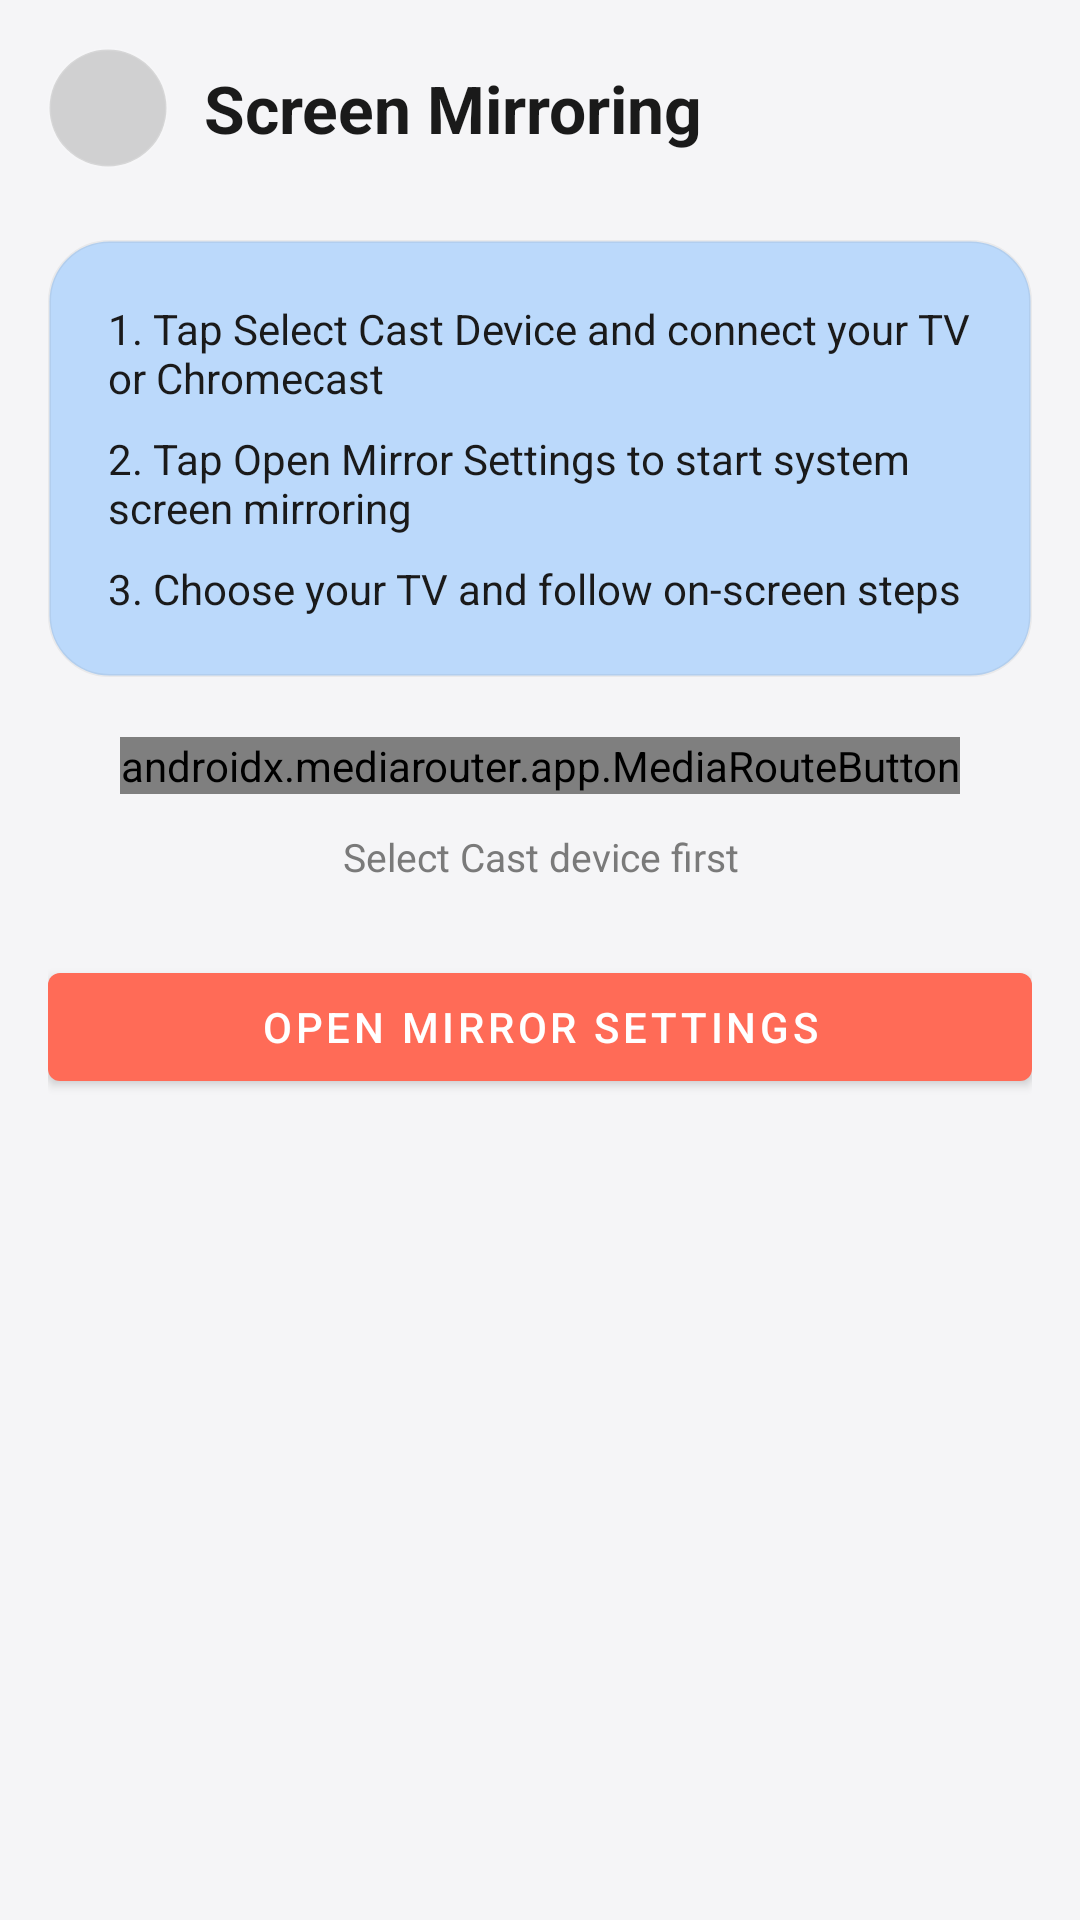

Android layout source for this screen:
<!-- AndroidManifest.xml: activity theme Theme.AndroidTVRemote -->
<!-- res/layout/activity_screen_mirror.xml -->
<?xml version="1.0" encoding="utf-8"?>
<FrameLayout xmlns:android="http://schemas.android.com/apk/res/android"
    android:layout_width="match_parent"
    android:layout_height="match_parent">

    <ScrollView
        android:layout_width="match_parent"
        android:layout_height="match_parent"
        android:background="@drawable/bg_app_gradient"
        android:fillViewport="true"
        android:padding="@dimen/screen_padding">

        <LinearLayout
            android:layout_width="match_parent"
            android:layout_height="wrap_content"
            android:orientation="vertical">

            <LinearLayout
                android:layout_width="match_parent"
                android:layout_height="wrap_content"
                android:gravity="center_vertical"
                android:orientation="horizontal">

                <ImageButton
                    android:id="@+id/backButton"
                    android:layout_width="40dp"
                    android:layout_height="40dp"
                    android:background="@drawable/bg_glass_circle_btn"
                    android:contentDescription="@string/back"
                    android:padding="8dp"
                    android:src="@drawable/ic_back_arrow" />

                <TextView
                    android:layout_width="wrap_content"
                    android:layout_height="wrap_content"
                    android:layout_marginStart="12dp"
                    android:text="@string/mirror_title"
                    android:textColor="@color/text_primary"
                    android:textSize="22sp"
                    android:textStyle="bold" />
            </LinearLayout>

            <LinearLayout
                android:layout_width="match_parent"
                android:layout_height="wrap_content"
                android:layout_marginTop="24dp"
                android:background="@drawable/bg_glass_card_blue"
                android:orientation="vertical"
                android:padding="20dp">

                <TextView
                    android:layout_width="wrap_content"
                    android:layout_height="wrap_content"
                    android:text="@string/mirror_step1"
                    android:textColor="@color/text_primary"
                    android:textSize="14sp" />

                <TextView
                    android:layout_width="wrap_content"
                    android:layout_height="wrap_content"
                    android:layout_marginTop="8dp"
                    android:text="@string/mirror_step2"
                    android:textColor="@color/text_primary"
                    android:textSize="14sp" />

                <TextView
                    android:layout_width="wrap_content"
                    android:layout_height="wrap_content"
                    android:layout_marginTop="8dp"
                    android:text="@string/mirror_step3"
                    android:textColor="@color/text_primary"
                    android:textSize="14sp" />
            </LinearLayout>

            <androidx.mediarouter.app.MediaRouteButton
                android:id="@+id/mirrorRouteButton"
                android:layout_width="wrap_content"
                android:layout_height="wrap_content"
                android:layout_gravity="center_horizontal"
                android:layout_marginTop="20dp"
                android:mediaRouteTypes="user"
                android:visibility="visible" />

            <TextView
                android:id="@+id/selectedDeviceLabel"
                android:layout_width="match_parent"
                android:layout_height="wrap_content"
                android:layout_marginTop="12dp"
                android:gravity="center"
                android:text="@string/cast_select_device"
                android:textColor="@color/text_secondary"
                android:textSize="13sp" />

            <com.google.android.material.button.MaterialButton
                android:id="@+id/startMirrorButton"
                android:layout_width="match_parent"
                android:layout_height="wrap_content"
                android:layout_marginTop="24dp"
                android:text="@string/mirror_start" />

            <com.google.android.material.button.MaterialButton
                android:id="@+id/stopMirrorButton"
                style="@style/Widget.MaterialComponents.Button.OutlinedButton"
                android:layout_width="match_parent"
                android:layout_height="wrap_content"
                android:layout_marginTop="8dp"
                android:text="@string/mirror_stop"
                android:visibility="gone" />

        </LinearLayout>
    </ScrollView>

    <include
        android:id="@+id/connectionLoader"
        layout="@layout/include_connection_loader"
        android:layout_width="match_parent"
        android:layout_height="match_parent" />

</FrameLayout>
<!-- res/layout/include_connection_loader.xml (included above) -->
<?xml version="1.0" encoding="utf-8"?>
<FrameLayout xmlns:android="http://schemas.android.com/apk/res/android"
    xmlns:app="http://schemas.android.com/apk/res-auto"
    android:layout_width="match_parent"
    android:layout_height="match_parent"
    android:clickable="true"
    android:elevation="24dp"
    android:visibility="gone"
    android:focusable="true">

    <View
        android:layout_width="match_parent"
        android:layout_height="match_parent" />

    <com.google.android.material.card.MaterialCardView
        android:layout_width="match_parent"
        android:layout_height="wrap_content"
        android:layout_gravity="center"
        android:layout_marginHorizontal="36dp"
        app:cardBackgroundColor="@color/glass_white_solid"
        app:cardCornerRadius="24dp"
        app:cardElevation="12dp"
        app:strokeColor="@color/primary"
        app:strokeWidth="1dp">

        <LinearLayout
            android:layout_width="match_parent"
            android:layout_height="wrap_content"
            android:gravity="center_horizontal"
            android:orientation="vertical"
            android:paddingHorizontal="28dp"
            android:paddingTop="32dp"
            android:paddingBottom="28dp">

            <FrameLayout
                android:layout_width="100dp"
                android:layout_height="100dp">

                <com.google.android.material.progressindicator.CircularProgressIndicator
                    android:id="@+id/loaderSpinner"
                    android:layout_width="match_parent"
                    android:layout_height="match_parent"
                    android:indeterminate="true"
                    app:indicatorColor="@color/primary"
                    app:indicatorSize="96dp"
                    android:layout_gravity="center"
                    app:trackColor="@color/loader_track"
                    app:trackThickness="3dp" />

                <ImageView
                    android:id="@+id/loaderIcon"
                    android:layout_width="40dp"
                    android:layout_height="40dp"
                    android:layout_gravity="center"
                    android:contentDescription="@null"
                    android:importantForAccessibility="no"
                    android:scaleType="fitCenter"
                    app:tint="@color/primary" />
            </FrameLayout>

            <TextView
                android:id="@+id/loaderTitle"
                android:layout_width="wrap_content"
                android:layout_height="wrap_content"
                android:layout_marginTop="20dp"
                android:gravity="center"
                android:textColor="@color/text_primary"
                android:textSize="18sp"
                android:textStyle="bold" />

            <TextView
                android:id="@+id/loaderSubtitle"
                android:layout_width="wrap_content"
                android:layout_height="wrap_content"
                android:layout_marginTop="8dp"
                android:gravity="center"
                android:lineSpacingExtra="2dp"
                android:textColor="@color/text_secondary"
                android:textSize="13sp" />

            <LinearLayout
                android:id="@+id/loaderDots"
                android:layout_width="wrap_content"
                android:layout_height="wrap_content"
                android:layout_marginTop="18dp"
                android:gravity="center"
                android:orientation="horizontal">

                <View
                    android:id="@+id/loaderDot1"
                    android:layout_width="8dp"
                    android:layout_height="8dp"
                    android:background="@drawable/bg_loader_dot" />

                <View
                    android:id="@+id/loaderDot2"
                    android:layout_width="8dp"
                    android:layout_height="8dp"
                    android:layout_marginStart="10dp"
                    android:background="@drawable/bg_loader_dot" />

                <View
                    android:id="@+id/loaderDot3"
                    android:layout_width="8dp"
                    android:layout_height="8dp"
                    android:layout_marginStart="10dp"
                    android:background="@drawable/bg_loader_dot" />
            </LinearLayout>
        </LinearLayout>
    </com.google.android.material.card.MaterialCardView>
</FrameLayout>
<!-- resources referenced by this layout -->
<resources>
  <color name="glass_white_solid">#F5FFFFFF</color>
  <color name="loader_track">#900E88E9</color>
  <color name="primary">#FF6B57</color>
  <color name="text_primary">#FF1A1A1A</color>
  <color name="text_secondary">#FF7A7A7A</color>
  <dimen name="screen_padding">16dp</dimen>
  <!-- drawable bg_glass_card_blue (drawable) -->
  <?xml version="1.0" encoding="utf-8"?>
  <shape xmlns:android="http://schemas.android.com/apk/res/android">
      <solid android:color="@color/glass_blue" />
      <corners android:radius="@dimen/glass_radius" />
      <stroke
          android:width="@dimen/glass_stroke"
          android:color="@color/glass_border" />
  </shape>
  <!-- drawable bg_glass_circle_btn (drawable) -->
  <?xml version="1.0" encoding="utf-8"?>
  <shape xmlns:android="http://schemas.android.com/apk/res/android"
      android:shape="oval">
      <solid android:color="#BBC3C3C3" />
      <stroke
          android:width="1dp"
          android:color="#22FFFFFF" />
  </shape>
  <string name="back">Back</string>
  <string name="cast_select_device">Select Cast device first</string>
  <string name="mirror_start">Open Mirror Settings</string>
  <string name="mirror_step1">1. Tap Select Cast Device and connect your TV or Chromecast</string>
  <string name="mirror_step2">2. Tap Open Mirror Settings to start system screen mirroring</string>
  <string name="mirror_step3">3. Choose your TV and follow on-screen steps</string>
  <string name="mirror_stop">Stop Mirroring</string>
  <string name="mirror_title">Screen Mirroring</string>
  <style name="Theme.AndroidTVRemote" parent="Theme.MaterialComponents.DayNight.NoActionBar">
          <item name="colorPrimary">@color/accent_coral</item>
          <item name="colorPrimaryVariant">@color/primary_dark</item>
          <item name="colorAccent">@color/accent_coral</item>
          <item name="android:windowBackground">@color/background</item>
          <item name="android:statusBarColor">@android:color/transparent</item>
          <item name="android:navigationBarColor">@android:color/transparent</item>
          <item name="android:windowLightStatusBar" tools:targetApi="m">true</item>
          <item name="android:windowDrawsSystemBarBackgrounds" tools:targetApi="lollipop">true</item>
          <item name="android:windowLayoutInDisplayCutoutMode" tools:targetApi="p">shortEdges</item>
      </style>
  <color name="glass_blue">#BBD9FB</color>
  <dimen name="glass_radius">20dp</dimen>
  <dimen name="glass_stroke">1dp</dimen>
  <color name="glass_border">#0D000000</color>
  <color name="accent_coral">#FF6B57</color>
  <color name="primary_dark">#FFE85A47</color>
  <color name="background">#FFF5F5F7</color>
</resources>
